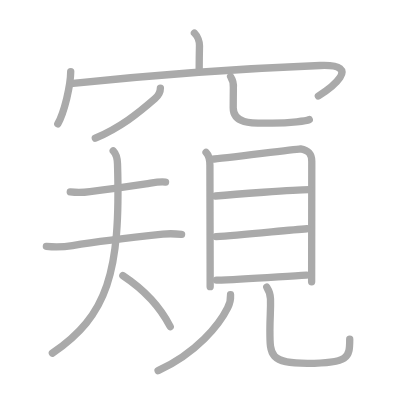
t = 0.00 s
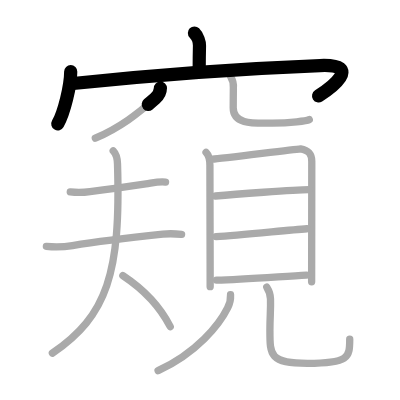
t = 3.25 s
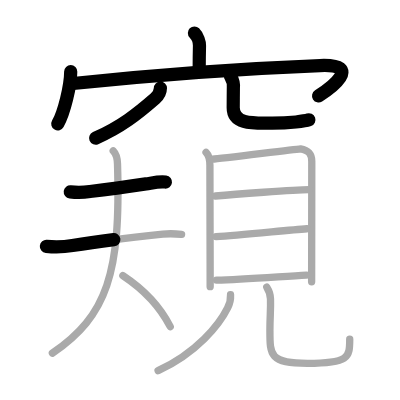
t = 6.50 s
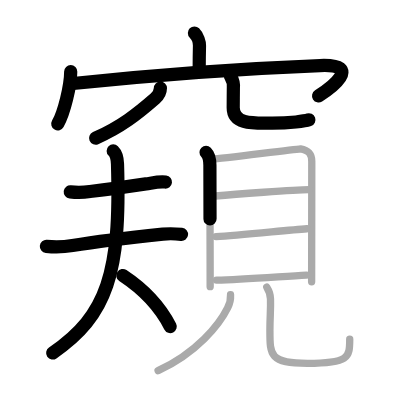
t = 9.50 s
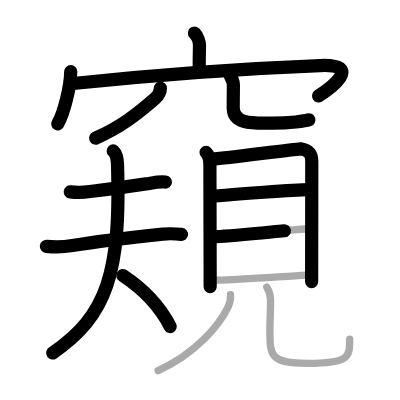
t = 12.75 s
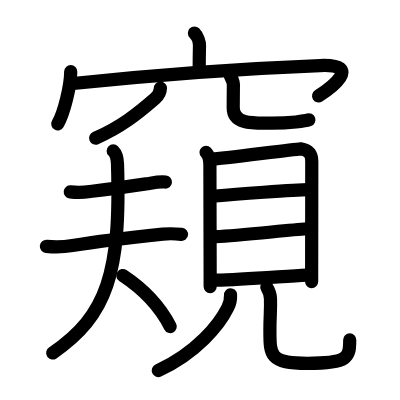
t = 16.00 s

The animated SVG that drew these frames (rendered in a browser with its animation timeline set to each time). Animation: 16 SMIL elements (animate=16); one cycle of 16.00 s.

<?xml version="1.0" standalone="no"?>
<!DOCTYPE svg PUBLIC "-//W3C//DTD SVG 1.1//EN"   "http://www.w3.org/Graphics/SVG/1.1/DTD/svg11.dtd">
<svg width="400px" height="400px"  version="1.1" xmlns="http://www.w3.org/2000/svg">
  <defs>
    <marker id="Triangle" viewBox="0 0 10 10" refX="0" refY="5" markerUnits="strokeWidth" markerWidth="3" style="stroke-opacity:0%;fill:#aaaaaa;" markerHeight="2" orient="auto">
      <path d="M 0 0 L 10 5 L 0 10 z" />
    </marker>
    
    <marker id="Arrow" viewBox="0 0 10 10" refX="5" refY="5" markerUnits="strokeWidth" markerWidth="1.8" style="stroke-opacity:0%;fill:#770000;" markerHeight="2" orient="auto">
      <path d="M 0 4 L 6 4 L 4 1 L 10 5 L 4 9 L 6 6 L 0 6 z" />
        <circle cx="5" cy="5" r="5" />
      </marker>
    
    <marker id="TriangleRed" viewBox="0 0 10 10" refX="0" refY="5" markerUnits="strokeWidth" markerWidth="3" style="stroke-opacity:0%;fill:#CC0000;" markerHeight="2" orient="auto">
      <path d="M 0 0 L 10 5 L 0 10 z" />
    </marker>
    
    <marker id="ArrowRed" viewBox="0 0 10 10" refX="5" refY="5" markerUnits="strokeWidth" markerWidth="1.8" style="stroke-opacity:0%;fill:#CC0000;" markerHeight="2" orient="auto">
      <path d="M 0 4 L 6 4 L 4 1 L 10 5 L 4 9 L 6 6 L 0 6 z" />
        <circle cx="5" cy="5" r="5" />
      </marker>
    
  </defs>
  
  <path style="fill:#ffffff; fill-opacity:100%; fill-rule:evenodd; stroke-width:0;" d="M 0 0 L 400px 0 L 400px 400px L 0 400px L 0 0" />

  <g transform="scale(3.6697247706422 3.6697247706422)">
<path style="fill:none; fill-opacity:0%; fill-rule:evenodd; stroke:#aaaaaa; stroke-opacity:100%; stroke-width: 1.5pt; stroke-linejoin:round; stroke-linecap:round;" d="M52.98 9c0.89 0.89 1.4 2.48 1.38 3.45c-0.07 3.05-0.07 3.49-0.08 6.27"></path>
<path style="fill:none; fill-opacity:0%; fill-rule:evenodd; stroke:#aaaaaa; stroke-opacity:100%; stroke-width: 1.5pt; stroke-linejoin:round; stroke-linecap:round;" d="M19.27 19.51c-0.02 3.87-1.77 11.12-3.52 14.24"></path>
<path style="fill:none; fill-opacity:0%; fill-rule:evenodd; stroke:#aaaaaa; stroke-opacity:100%; stroke-width: 1.5pt; stroke-linejoin:round; stroke-linecap:round;" d="M19.87 22.74c22.63-2.37 47.76-4.12 67.34-4.88c12.08-0.47 2.56 6.41-0.45 8.3"></path>
<path style="fill:none; fill-opacity:0%; fill-rule:evenodd; stroke:#aaaaaa; stroke-opacity:100%; stroke-width: 1.5pt; stroke-linejoin:round; stroke-linecap:round;" d="M43.71 24c0 1-0.59 2.11-1.45 2.85C37.5 31 32.9 34.66 25.98 37.67"></path>
<path style="fill:none; fill-opacity:0%; fill-rule:evenodd; stroke:#aaaaaa; stroke-opacity:100%; stroke-width: 1.5pt; stroke-linejoin:round; stroke-linecap:round;" d="M62.84 20.87c0.62 0.98 0.86 2.02 0.75 3.13c-0.01 1.66-0.04 3.71-0.04 5.37c0 4.73 5.86 4.19 10.64 4.19c5.05 0 9.37-0.61 10.08-0.95"></path>
<path style="fill:none; fill-opacity:0%; fill-rule:evenodd; stroke:#aaaaaa; stroke-opacity:100%; stroke-width: 1.5pt; stroke-linejoin:round; stroke-linecap:round;" d="M19.15 52.29c1.8 0.21 3.59 0.18 5.37-0.1c4.88-0.6 8.89-1.14 15.25-2.08c1.78-0.26 3.53-0.73 5.34-0.5"></path>
<path style="fill:none; fill-opacity:0%; fill-rule:evenodd; stroke:#aaaaaa; stroke-opacity:100%; stroke-width: 1.5pt; stroke-linejoin:round; stroke-linecap:round;" d="M12.64 67.14c2.39 0.23 4.76 0.17 7.11-0.22c7.75-1.29 16.3-2.25 24.62-3.12c1.7-0.18 3.41-0.12 5.11 0.06"></path>
<path style="fill:none; fill-opacity:0%; fill-rule:evenodd; stroke:#aaaaaa; stroke-opacity:100%; stroke-width: 1.5pt; stroke-linejoin:round; stroke-linecap:round;" d="M30.85 41.12c0.77 0.77 1.12 1.9 1.17 3.55C32.93 74.38 29.25 86 14.28 96.23"></path>
<path style="fill:none; fill-opacity:0%; fill-rule:evenodd; stroke:#aaaaaa; stroke-opacity:100%; stroke-width: 1.5pt; stroke-linejoin:round; stroke-linecap:round;" d="M33.48 75.1c5.61 3.71 10.33 8.85 12.91 13.91"></path>
<path style="fill:none; fill-opacity:0%; fill-rule:evenodd; stroke:#aaaaaa; stroke-opacity:100%; stroke-width: 1.5pt; stroke-linejoin:round; stroke-linecap:round;" d="M56.15 41.52c0.78 0.78 1.05 2.07 1.05 3.53c0 3.38 0.04 18.18 0.06 26.8c0.01 3.47 0.01 5.94 0.01 6.26"></path>
<path style="fill:none; fill-opacity:0%; fill-rule:evenodd; stroke:#aaaaaa; stroke-opacity:100%; stroke-width: 1.5pt; stroke-linejoin:round; stroke-linecap:round;" d="M57.92 43.38c2.43-0.14 21.75-2.66 23.96-2.82c2.47 0.45 3.08 1.53 3.08 3.39c0 4.43-0.02 17.8-0.03 26.06c-0.01 3.82-0.01 6.55-0.01 6.78"></path>
<path style="fill:none; fill-opacity:0%; fill-rule:evenodd; stroke:#aaaaaa; stroke-opacity:100%; stroke-width: 1.5pt; stroke-linejoin:round; stroke-linecap:round;" d="M58.7 53.41c4.91-0.45 21.57-1.72 25.47-1.72"></path>
<path style="fill:none; fill-opacity:0%; fill-rule:evenodd; stroke:#aaaaaa; stroke-opacity:100%; stroke-width: 1.5pt; stroke-linejoin:round; stroke-linecap:round;" d="M58.9 64.48c6.22-0.28 18.67-1.7 24.74-2.14"></path>
<path style="fill:none; fill-opacity:0%; fill-rule:evenodd; stroke:#aaaaaa; stroke-opacity:100%; stroke-width: 1.5pt; stroke-linejoin:round; stroke-linecap:round;" d="M59.02 76.35c6.79-0.21 17.8-1.02 24.48-1.39"></path>
<path style="fill:none; fill-opacity:0%; fill-rule:evenodd; stroke:#aaaaaa; stroke-opacity:100%; stroke-width: 1.5pt; stroke-linejoin:round; stroke-linecap:round;" d="M62.82 80.33c0.07 1.29-0.19 2.48-0.79 3.57c-2.24 4.56-8.41 12.23-18.95 17.11"></path>
<path style="fill:none; fill-opacity:0%; fill-rule:evenodd; stroke:#aaaaaa; stroke-opacity:100%; stroke-width: 1.5pt; stroke-linejoin:round; stroke-linecap:round;" d="M72.7 78.26c0.55 0.86 0.98 1.87 1.01 3.19c0.09 3.55-0.16 4.42-0.16 8.58c0 6.8-0.06 8.97 10.2 8.97c11.23 0 11.55-1.5 11.55-6.58"></path>

<path style="fill:none; fill-opacity:0%; fill-rule:evenodd; stroke:#000000; stroke-opacity:100%; stroke-width: 2.7pt; stroke-linejoin:round; stroke-linecap:round;" d="M52.98 9c0.89 0.89 1.4 2.48 1.38 3.45c-0.07 3.05-0.07 3.49-0.08 6.27" pathLength="100" stroke-dashoffset="100" stroke-dasharray="100 105"><animate id="dashAnim1" attributeName="stroke-dashoffset" from="100" to="0" dur="1s" calcMode="linear" fill="freeze"/></path>
<path style="fill:none; fill-opacity:0%; fill-rule:evenodd; stroke:#000000; stroke-opacity:100%; stroke-width: 2.7pt; stroke-linejoin:round; stroke-linecap:round;" d="M19.27 19.51c-0.02 3.87-1.77 11.12-3.52 14.24" pathLength="100" stroke-dashoffset="100" stroke-dasharray="100 105"><animate id="dashAnim2" attributeName="stroke-dashoffset" from="100" to="0" dur="1s" calcMode="linear" begin="dashAnim1.end" fill="freeze"/></path>
<path style="fill:none; fill-opacity:0%; fill-rule:evenodd; stroke:#000000; stroke-opacity:100%; stroke-width: 2.7pt; stroke-linejoin:round; stroke-linecap:round;" d="M19.87 22.74c22.63-2.37 47.76-4.12 67.34-4.88c12.08-0.47 2.56 6.41-0.45 8.3" pathLength="100" stroke-dashoffset="100" stroke-dasharray="100 105"><animate id="dashAnim3" attributeName="stroke-dashoffset" from="100" to="0" dur="1s" calcMode="linear" begin="dashAnim2.end" fill="freeze"/></path>
<path style="fill:none; fill-opacity:0%; fill-rule:evenodd; stroke:#000000; stroke-opacity:100%; stroke-width: 2.7pt; stroke-linejoin:round; stroke-linecap:round;" d="M43.71 24c0 1-0.59 2.11-1.45 2.85C37.5 31 32.9 34.66 25.98 37.67" pathLength="100" stroke-dashoffset="100" stroke-dasharray="100 105"><animate id="dashAnim4" attributeName="stroke-dashoffset" from="100" to="0" dur="1s" calcMode="linear" begin="dashAnim3.end" fill="freeze"/></path>
<path style="fill:none; fill-opacity:0%; fill-rule:evenodd; stroke:#000000; stroke-opacity:100%; stroke-width: 2.7pt; stroke-linejoin:round; stroke-linecap:round;" d="M62.84 20.87c0.62 0.98 0.86 2.02 0.75 3.13c-0.01 1.66-0.04 3.71-0.04 5.37c0 4.73 5.86 4.19 10.64 4.19c5.05 0 9.37-0.61 10.08-0.95" pathLength="100" stroke-dashoffset="100" stroke-dasharray="100 105"><animate id="dashAnim5" attributeName="stroke-dashoffset" from="100" to="0" dur="1s" calcMode="linear" begin="dashAnim4.end" fill="freeze"/></path>
<path style="fill:none; fill-opacity:0%; fill-rule:evenodd; stroke:#000000; stroke-opacity:100%; stroke-width: 2.7pt; stroke-linejoin:round; stroke-linecap:round;" d="M19.15 52.29c1.8 0.21 3.59 0.18 5.37-0.1c4.88-0.6 8.89-1.14 15.25-2.08c1.78-0.26 3.53-0.73 5.34-0.5" pathLength="100" stroke-dashoffset="100" stroke-dasharray="100 105"><animate id="dashAnim6" attributeName="stroke-dashoffset" from="100" to="0" dur="1s" calcMode="linear" begin="dashAnim5.end" fill="freeze"/></path>
<path style="fill:none; fill-opacity:0%; fill-rule:evenodd; stroke:#000000; stroke-opacity:100%; stroke-width: 2.7pt; stroke-linejoin:round; stroke-linecap:round;" d="M12.64 67.14c2.39 0.23 4.76 0.17 7.11-0.22c7.75-1.29 16.3-2.25 24.62-3.12c1.7-0.18 3.41-0.12 5.11 0.06" pathLength="100" stroke-dashoffset="100" stroke-dasharray="100 105"><animate id="dashAnim7" attributeName="stroke-dashoffset" from="100" to="0" dur="1s" calcMode="linear" begin="dashAnim6.end" fill="freeze"/></path>
<path style="fill:none; fill-opacity:0%; fill-rule:evenodd; stroke:#000000; stroke-opacity:100%; stroke-width: 2.7pt; stroke-linejoin:round; stroke-linecap:round;" d="M30.85 41.12c0.77 0.77 1.12 1.9 1.17 3.55C32.93 74.38 29.25 86 14.28 96.23" pathLength="100" stroke-dashoffset="100" stroke-dasharray="100 105"><animate id="dashAnim8" attributeName="stroke-dashoffset" from="100" to="0" dur="1s" calcMode="linear" begin="dashAnim7.end" fill="freeze"/></path>
<path style="fill:none; fill-opacity:0%; fill-rule:evenodd; stroke:#000000; stroke-opacity:100%; stroke-width: 2.7pt; stroke-linejoin:round; stroke-linecap:round;" d="M33.48 75.1c5.61 3.71 10.33 8.85 12.91 13.91" pathLength="100" stroke-dashoffset="100" stroke-dasharray="100 105"><animate id="dashAnim9" attributeName="stroke-dashoffset" from="100" to="0" dur="1s" calcMode="linear" begin="dashAnim8.end" fill="freeze"/></path>
<path style="fill:none; fill-opacity:0%; fill-rule:evenodd; stroke:#000000; stroke-opacity:100%; stroke-width: 2.7pt; stroke-linejoin:round; stroke-linecap:round;" d="M56.15 41.52c0.78 0.78 1.05 2.07 1.05 3.53c0 3.38 0.04 18.18 0.06 26.8c0.01 3.47 0.01 5.94 0.01 6.26" pathLength="100" stroke-dashoffset="100" stroke-dasharray="100 105"><animate id="dashAnim10" attributeName="stroke-dashoffset" from="100" to="0" dur="1s" calcMode="linear" begin="dashAnim9.end" fill="freeze"/></path>
<path style="fill:none; fill-opacity:0%; fill-rule:evenodd; stroke:#000000; stroke-opacity:100%; stroke-width: 2.7pt; stroke-linejoin:round; stroke-linecap:round;" d="M57.92 43.38c2.43-0.14 21.75-2.66 23.96-2.82c2.47 0.45 3.08 1.53 3.08 3.39c0 4.43-0.02 17.8-0.03 26.06c-0.01 3.82-0.01 6.55-0.01 6.78" pathLength="100" stroke-dashoffset="100" stroke-dasharray="100 105"><animate id="dashAnim11" attributeName="stroke-dashoffset" from="100" to="0" dur="1s" calcMode="linear" begin="dashAnim10.end" fill="freeze"/></path>
<path style="fill:none; fill-opacity:0%; fill-rule:evenodd; stroke:#000000; stroke-opacity:100%; stroke-width: 2.7pt; stroke-linejoin:round; stroke-linecap:round;" d="M58.7 53.41c4.91-0.45 21.57-1.72 25.47-1.72" pathLength="100" stroke-dashoffset="100" stroke-dasharray="100 105"><animate id="dashAnim12" attributeName="stroke-dashoffset" from="100" to="0" dur="1s" calcMode="linear" begin="dashAnim11.end" fill="freeze"/></path>
<path style="fill:none; fill-opacity:0%; fill-rule:evenodd; stroke:#000000; stroke-opacity:100%; stroke-width: 2.7pt; stroke-linejoin:round; stroke-linecap:round;" d="M58.9 64.48c6.22-0.28 18.67-1.7 24.74-2.14" pathLength="100" stroke-dashoffset="100" stroke-dasharray="100 105"><animate id="dashAnim13" attributeName="stroke-dashoffset" from="100" to="0" dur="1s" calcMode="linear" begin="dashAnim12.end" fill="freeze"/></path>
<path style="fill:none; fill-opacity:0%; fill-rule:evenodd; stroke:#000000; stroke-opacity:100%; stroke-width: 2.7pt; stroke-linejoin:round; stroke-linecap:round;" d="M59.02 76.35c6.79-0.21 17.8-1.02 24.48-1.39" pathLength="100" stroke-dashoffset="100" stroke-dasharray="100 105"><animate id="dashAnim14" attributeName="stroke-dashoffset" from="100" to="0" dur="1s" calcMode="linear" begin="dashAnim13.end" fill="freeze"/></path>
<path style="fill:none; fill-opacity:0%; fill-rule:evenodd; stroke:#000000; stroke-opacity:100%; stroke-width: 2.7pt; stroke-linejoin:round; stroke-linecap:round;" d="M62.82 80.33c0.07 1.29-0.19 2.48-0.79 3.57c-2.24 4.56-8.41 12.23-18.95 17.11" pathLength="100" stroke-dashoffset="100" stroke-dasharray="100 105"><animate id="dashAnim15" attributeName="stroke-dashoffset" from="100" to="0" dur="1s" calcMode="linear" begin="dashAnim14.end" fill="freeze"/></path>
<path style="fill:none; fill-opacity:0%; fill-rule:evenodd; stroke:#000000; stroke-opacity:100%; stroke-width: 2.7pt; stroke-linejoin:round; stroke-linecap:round;" d="M72.7 78.26c0.55 0.86 0.98 1.87 1.01 3.19c0.09 3.55-0.16 4.42-0.16 8.58c0 6.8-0.06 8.97 10.2 8.97c11.23 0 11.55-1.5 11.55-6.58" pathLength="100" stroke-dashoffset="100" stroke-dasharray="100 105"><animate id="dashAnim16" attributeName="stroke-dashoffset" from="100" to="0" dur="1s" calcMode="linear" begin="dashAnim15.end" fill="freeze"/></path>

</g>

</svg>  
          
